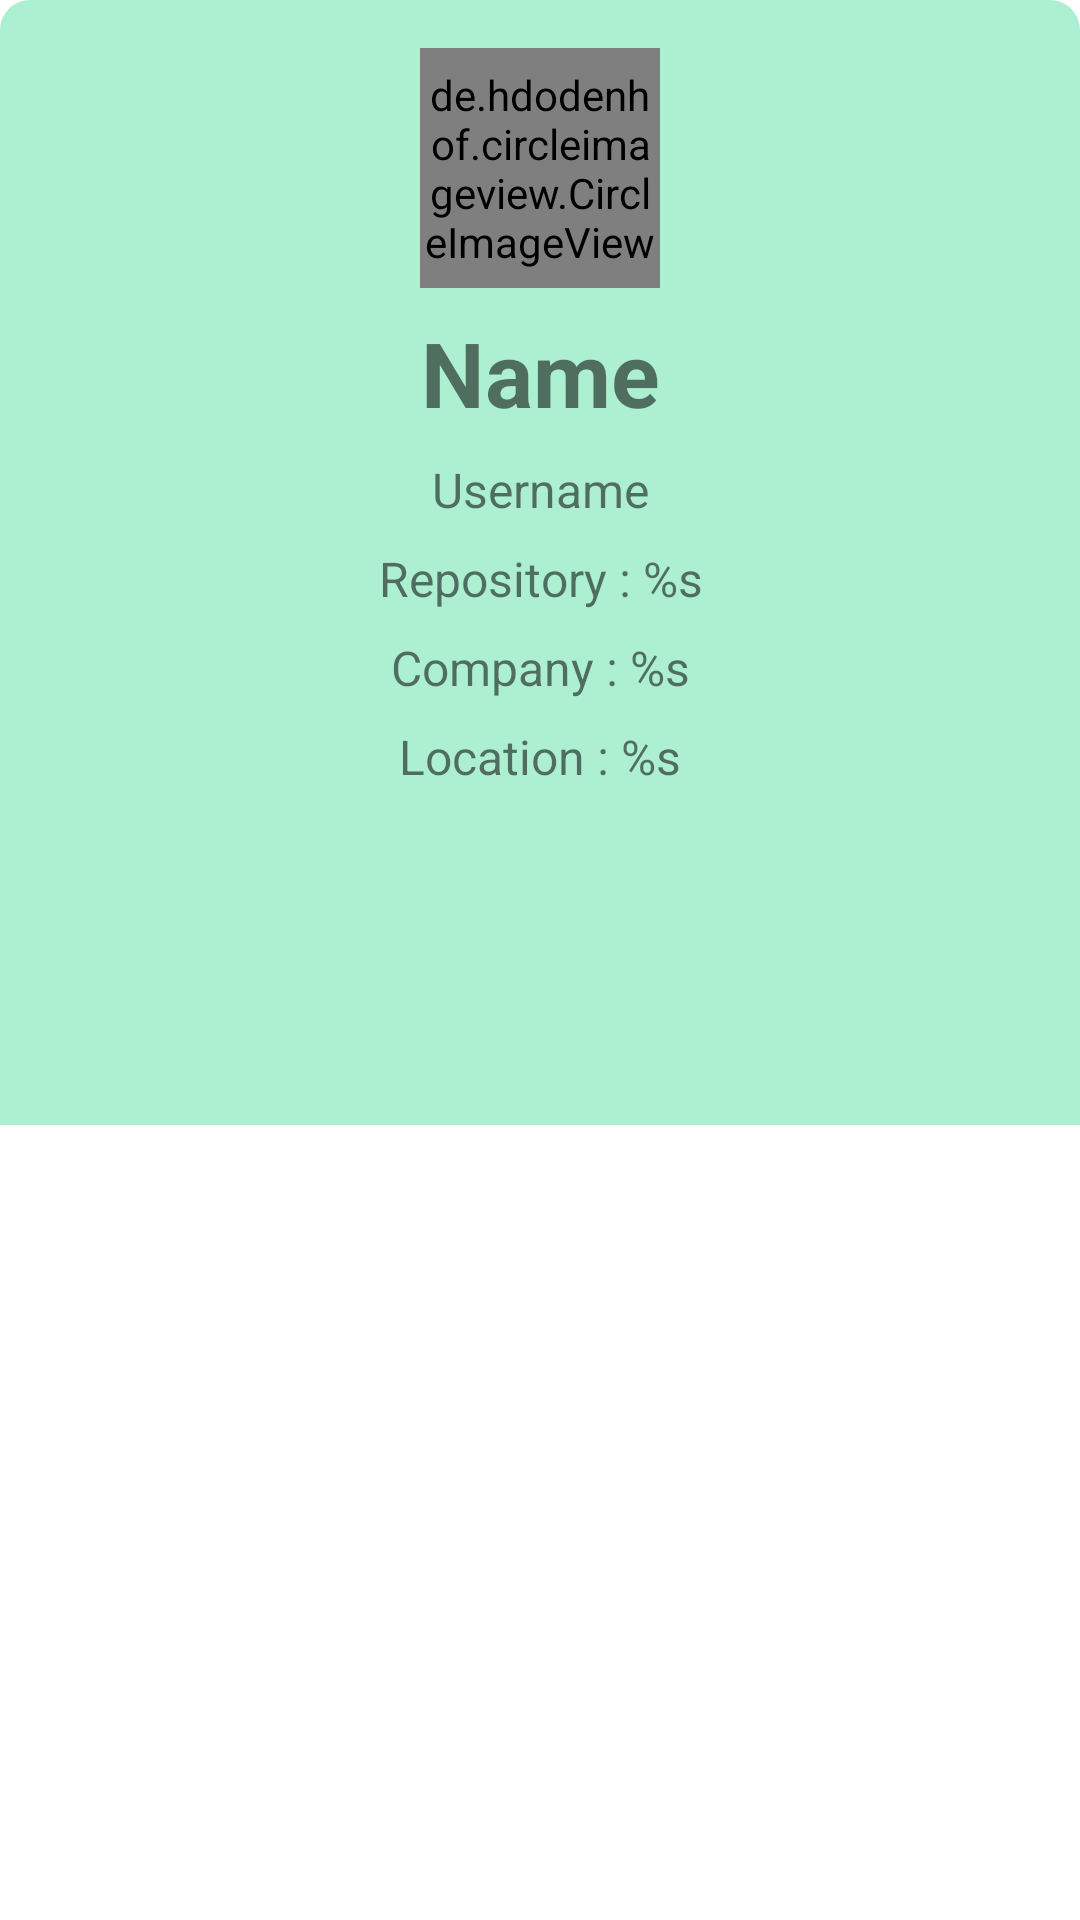

Produce the Android XML layout that renders to this screen, including the resource entries it uses.
<!-- AndroidManifest.xml: application theme Theme.Submission1 -->
<!-- res/layout/activity_detail.xml -->
<?xml version="1.0" encoding="utf-8"?>
<androidx.constraintlayout.widget.ConstraintLayout xmlns:android="http://schemas.android.com/apk/res/android"
    xmlns:app="http://schemas.android.com/apk/res-auto"
    xmlns:tools="http://schemas.android.com/tools"
    android:layout_width="match_parent"
    android:layout_height="300dp"
    android:background="@drawable/bg"
    android:orientation="vertical"
    tools:context=".DetailActivity">

    <de.hdodenhof.circleimageview.CircleImageView
        android:id="@+id/tv_avatar"
        android:layout_width="80dp"
        android:layout_height="80dp"
        android:layout_marginTop="16dp"
        android:src="@android:color/darker_gray"
        app:civ_border_color="#FF909090"
        app:civ_border_width="2dp"
        app:layout_constraintEnd_toEndOf="parent"
        app:layout_constraintStart_toStartOf="parent"
        app:layout_constraintTop_toTopOf="parent"
        tools:ignore="MissingConstraints" />

    <TextView
        android:id="@+id/tv_name"
        android:layout_width="250dp"
        android:layout_height="wrap_content"
        android:layout_marginTop="8dp"
        android:gravity="center"
        android:text="@string/name"
        android:textSize="30sp"
        android:textStyle="bold"
        app:layout_constraintEnd_toEndOf="parent"
        app:layout_constraintStart_toStartOf="parent"
        app:layout_constraintTop_toBottomOf="@+id/tv_avatar" />

    <TextView
        android:id="@+id/tv_username"
        android:layout_width="250dp"
        android:layout_height="wrap_content"
        android:layout_marginTop="8dp"
        android:text="@string/username"
        android:textSize="16sp"
        android:gravity="center"
        app:layout_constraintEnd_toEndOf="parent"
        app:layout_constraintStart_toStartOf="parent"
        app:layout_constraintTop_toBottomOf="@+id/tv_name" />

    <TextView
        android:id="@+id/tv_repository"
        android:layout_width="250dp"
        android:layout_height="wrap_content"
        android:layout_marginTop="8dp"
        android:text="@string/repositories"
        android:textSize="16sp"
        android:gravity="center"
        app:layout_constraintEnd_toEndOf="parent"
        app:layout_constraintStart_toStartOf="parent"
        app:layout_constraintTop_toBottomOf="@+id/tv_username" />

    <TextView
        android:id="@+id/tv_company"
        android:layout_width="250dp"
        android:layout_height="wrap_content"
        android:layout_marginTop="8dp"
        android:text="@string/company"
        android:textSize="16sp"
        android:gravity="center"
        app:layout_constraintEnd_toEndOf="parent"
        app:layout_constraintStart_toStartOf="parent"
        app:layout_constraintTop_toBottomOf="@+id/tv_repository" />

    <TextView
        android:id="@+id/tv_location"
        android:layout_width="250dp"
        android:layout_height="wrap_content"
        android:layout_marginTop="8dp"
        android:gravity="center"
        android:text="@string/location"
        android:textSize="16sp"
        app:layout_constraintEnd_toEndOf="parent"
        app:layout_constraintStart_toStartOf="parent"
        app:layout_constraintTop_toBottomOf="@+id/tv_company" />

    <com.google.android.material.tabs.TabLayout
        android:id="@+id/tabs"
        android:layout_width="match_parent"
        android:layout_height="wrap_content"
        android:layout_gravity="bottom"
        android:layout_marginTop="16dp"
        android:background="@drawable/bg"
        android:minHeight="?actionBarSize"
        app:layout_constraintTop_toBottomOf="@+id/tv_location"
        app:tabIndicatorFullWidth="false"
        app:tabIndicatorHeight="2dp"
        app:tabMode="fixed"
        app:tabRippleColor="@null"
        tools:ignore="MissingConstraints" />


    <androidx.viewpager.widget.ViewPager
        android:id="@+id/view_pager"
        android:layout_width="match_parent"
        android:layout_height="match_parent"
        android:background="@color/white"
        android:layout_marginTop="375dp" />



</androidx.constraintlayout.widget.ConstraintLayout>
<!-- resources referenced by this layout -->
<resources>
  <color name="white">#FFFFFF</color>
  <!-- drawable bg (drawable) -->
  <?xml version="1.0" encoding="utf-8"?>
  <shape xmlns:android="http://schemas.android.com/apk/res/android"
      android:shape="rectangle">
      <solid android:color="#ADEFD1"/>
      <corners android:radius="10dp"/>
  
  </shape>
  <string name="company">Company : %s </string>
  <string name="location">Location : %s </string>
  <string name="name">Name</string>
  <string name="repositories">Repository : %s </string>
  <string name="username">Username</string>
  <style name="Theme.Submission1" parent="Theme.MaterialComponents.DayNight.DarkActionBar">
          
          <item name="colorPrimary">@color/color_primary</item>
          <item name="colorPrimaryVariant">@color/color_primary_dark</item>
          <item name="colorOnPrimary">@color/white</item>
          
          <item name="colorSecondary">@color/color_secondary</item>
          <item name="colorSecondaryVariant">@color/color_secondary_dark</item>
          <item name="colorOnSecondary">@color/black</item>
          
          <item name="android:statusBarColor" tools:targetApi="l">?attr/colorPrimaryVariant</item>
      </style>
  <color name="color_primary">#008577</color>
  <color name="color_primary_dark">#00574B</color>
  <color name="color_secondary">#ADEFD1</color>
  <color name="color_secondary_dark">#00203f</color>
  <color name="black">#000000</color>
</resources>
